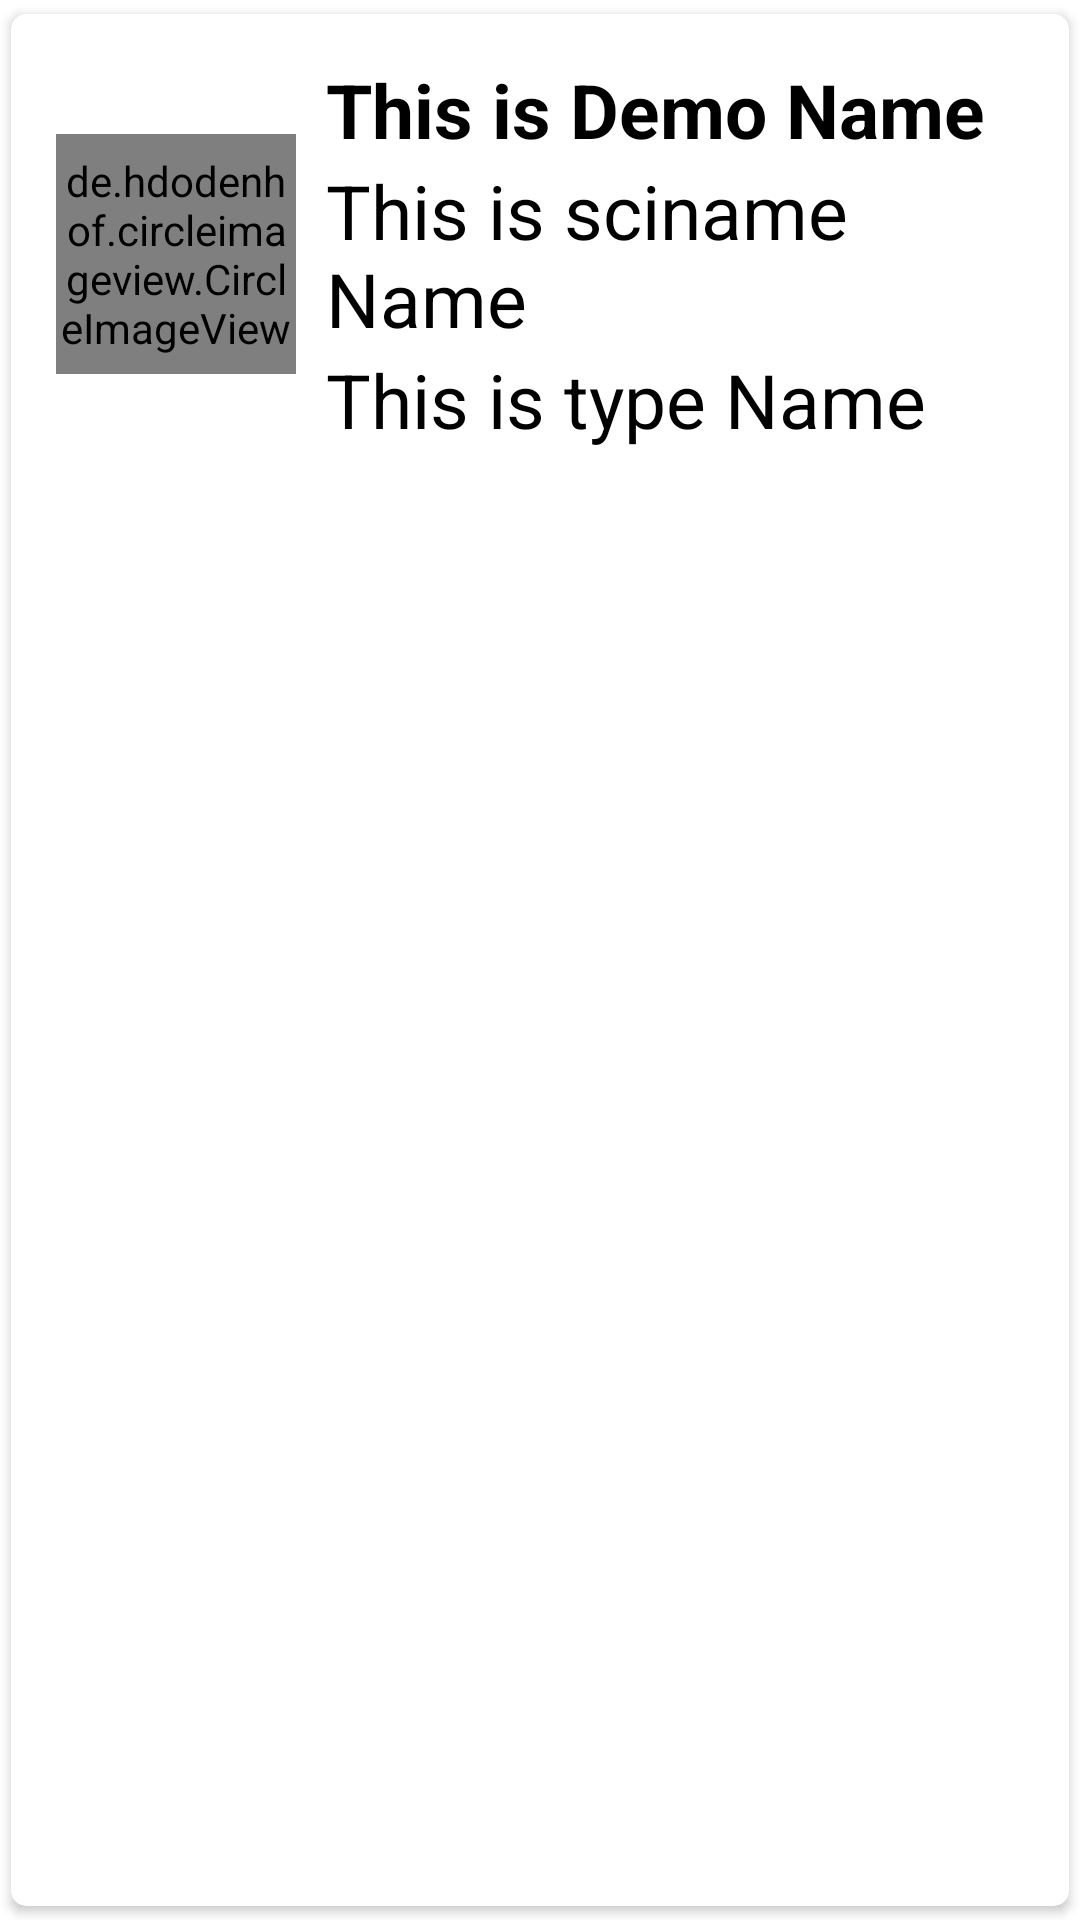

This screen was rendered from an Android layout file. Write that file and the resources it references.
<!-- AndroidManifest.xml: application theme Theme.Khalihaan -->
<!-- res/layout/singlerow.xml -->
<?xml version="1.0" encoding="utf-8"?>
<androidx.cardview.widget.CardView xmlns:android="http://schemas.android.com/apk/res/android"
    android:layout_width="match_parent"
    android:layout_height="wrap_content"
    xmlns:app="http://schemas.android.com/apk/res-auto"
    app:cardCornerRadius="5dp"
    android:elevation="5dp"
    app:cardUseCompatPadding="true">

    <RelativeLayout
        android:layout_width="match_parent"
        android:layout_height="wrap_content"
        android:padding="15dp">

        <de.hdodenhof.circleimageview.CircleImageView
            android:layout_width="80dp"
            android:layout_height="80dp"
            android:src="@mipmap/ic_launcher"
            android:layout_centerVertical="true"
            android:id="@+id/img1"
            app:civ_border_width="2dp"
            app:civ_border_color="#FF000000"
            />

        <TextView
            android:layout_width="match_parent"
            android:layout_height="wrap_content"
            android:id="@+id/nametext"
            android:text="This is Demo Name"
            android:textStyle="bold"
            android:textSize="25sp"
            android:textColor="#000"
            android:layout_toRightOf="@id/img1"
            android:layout_marginLeft="10dp"/>

        <TextView
            android:layout_width="match_parent"
            android:layout_height="wrap_content"
            android:id="@+id/scinametext"
            android:text="This is sciname Name"
            android:textSize="25sp"
            android:textColor="#000"
            android:layout_toRightOf="@id/img1"
            android:layout_below="@id/nametext"
            android:layout_marginLeft="10dp"/>


        <TextView
            android:layout_width="match_parent"
            android:layout_height="wrap_content"
            android:id="@+id/typetext"
            android:text="This is type Name"
            android:textSize="25sp"
            android:textColor="#000"
            android:layout_toRightOf="@id/img1"
            android:layout_below="@id/scinametext"
            android:layout_marginLeft="10dp"/>


    </RelativeLayout>

</androidx.cardview.widget.CardView>
<!-- resources referenced by this layout -->
<resources>
  <style name="Theme.Khalihaan" parent="Theme.MaterialComponents.DayNight.NoActionBar">
          
          <item name="colorPrimary">@color/purple_500</item>
          <item name="colorPrimaryVariant">@color/purple_700</item>
          <item name="colorOnPrimary">@color/white</item>
          
          <item name="colorSecondary">@color/teal_200</item>
          <item name="colorSecondaryVariant">@color/teal_700</item>
          <item name="colorOnSecondary">@color/black</item>
          
          <item name="android:statusBarColor">?attr/colorPrimaryVariant</item>
          
      </style>
  <color name="purple_500">#FF6200EE</color>
  <color name="purple_700">#FF3700B3</color>
  <color name="white">#FFFFFFFF</color>
  <color name="teal_200">#FF03DAC5</color>
  <color name="teal_700">#FF018786</color>
  <color name="black">#FF000000</color>
</resources>
